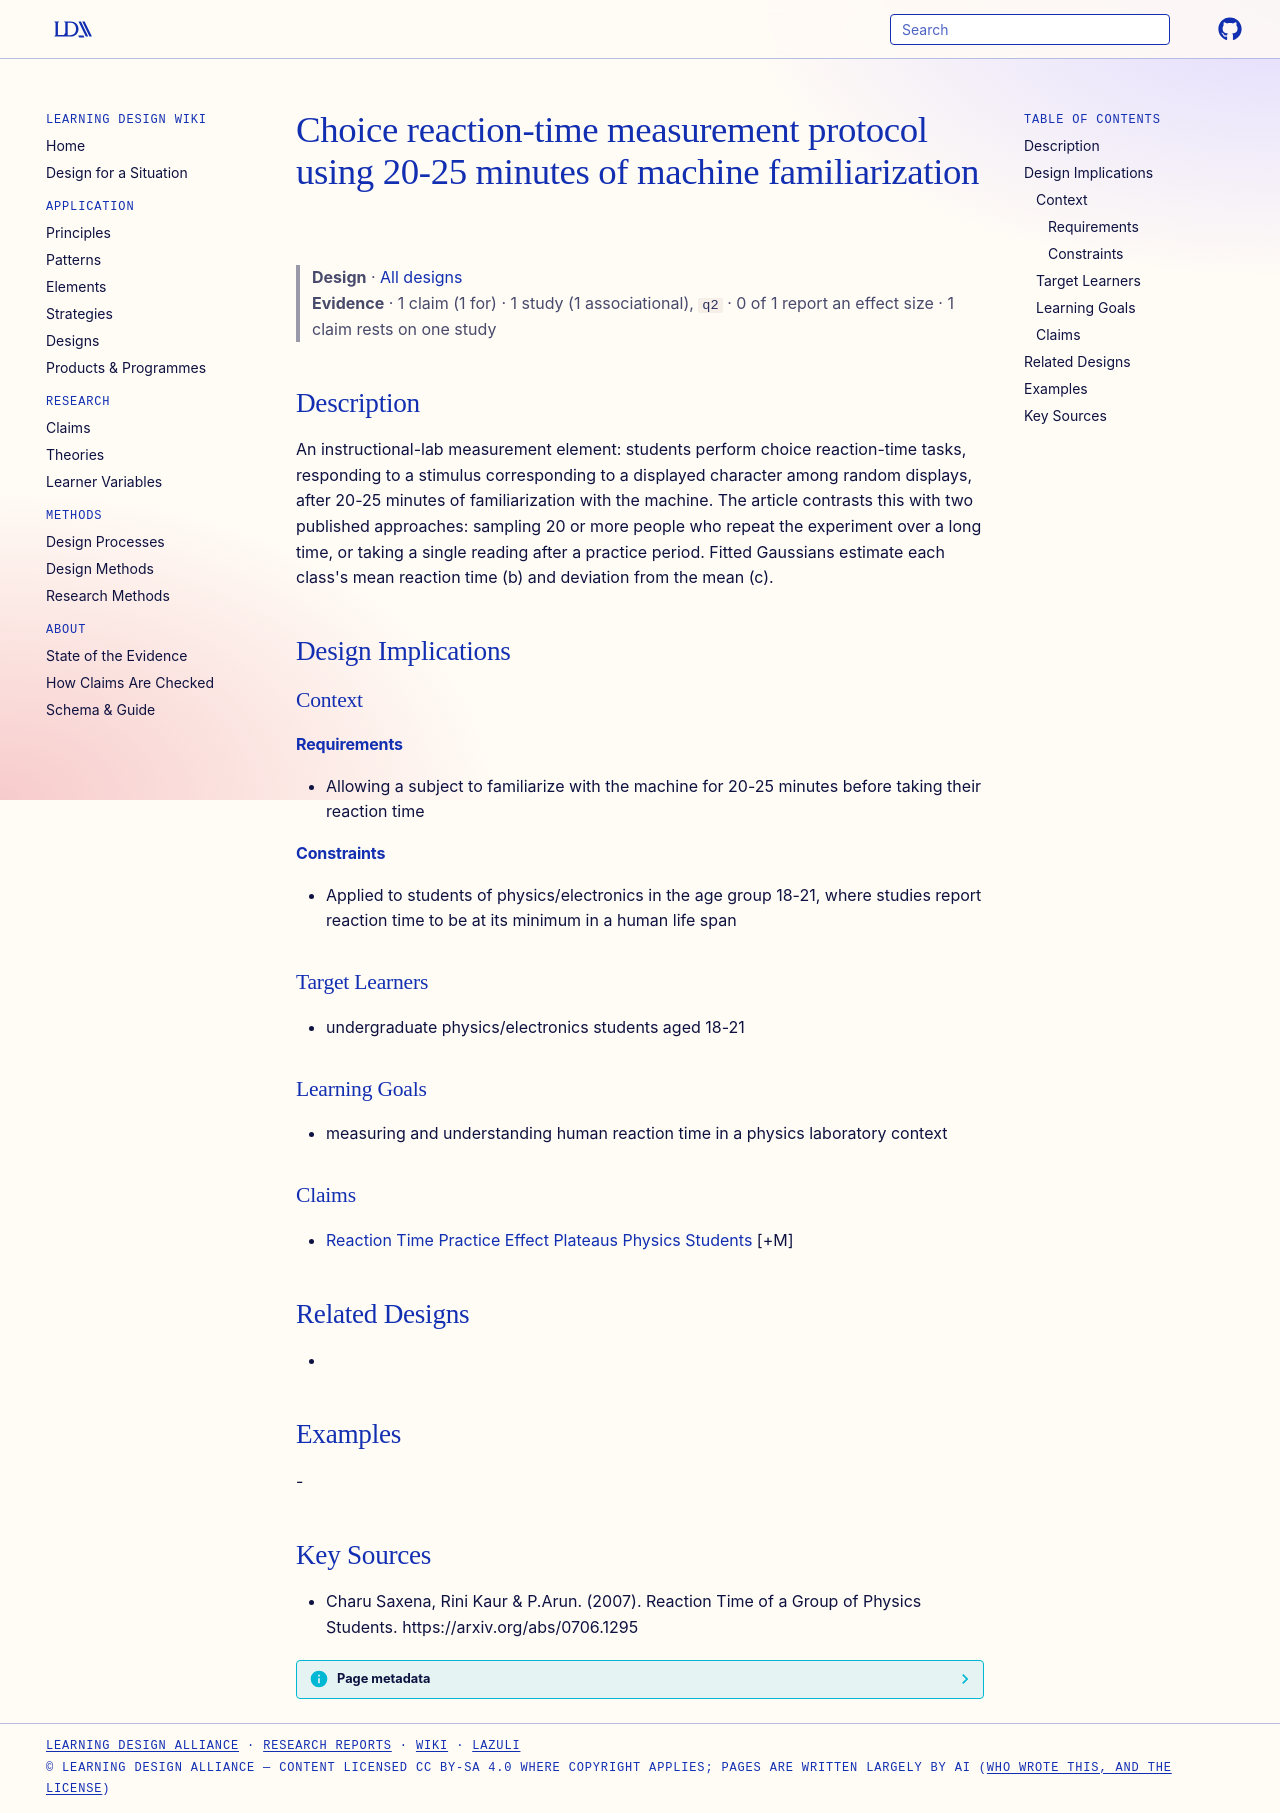

repository: Learning-Design-Alliance/learning-wiki · page: designs/choice-reaction-time-measurement-protocol-familiarization/index.html · generator: mkdocs

---
type: design
id: choice-reaction-time-measurement-protocol-familiarization
title: Choice reaction-time measurement protocol using 20-25 minutes of machine familiarization
description: "An instructional-lab measurement element: students perform choice reaction-time tasks, responding to a stimulus corresponding to a displayed character among random displays, after 20-25 minutes of familiarization with..."
status: review
generated:
  by: "process:settle-candidates"
  at: 2026-11-10
sources:
  - id: charu-saxena-2007
    resource: "https://arxiv.org/abs/0706.1295"
    title: "Charu Saxena, Rini Kaur & P.Arun. (2007). Reaction Time of a Group of Physics Students. https://arxiv.org/abs/0706.1295"
    author: "Charu Saxena, Rini Kaur & P.Arun"
---

# Choice reaction-time measurement protocol using 20-25 minutes of machine familiarization

> **Design** · [All designs](index.md)
> **Evidence** · 1 claim (1 for) · 1 study (1 associational), `q2` · 0 of 1 report an effect size · 1 claim rests on one study

## Description
An instructional-lab measurement element: students perform choice reaction-time tasks, responding to a stimulus corresponding to a displayed character among random displays, after 20-25 minutes of familiarization with the machine. The article contrasts this with two published approaches: sampling 20 or more people who repeat the experiment over a long time, or taking a single reading after a practice period. Fitted Gaussians estimate each class's mean reaction time (b) and deviation from the mean (c).

## Design Implications

### Context
#### Requirements
- Allowing a subject to familiarize with the machine for 20-25 minutes before taking their reaction time
#### Constraints
- Applied to students of physics/electronics in the age group 18-21, where studies report reaction time to be at its minimum in a human life span

### Target Learners
- undergraduate physics/electronics students aged 18-21

### Learning Goals
- measuring and understanding human reaction time in a physics laboratory context

### Claims
- [Reaction Time Practice Effect Plateaus Physics Students](../claims/reaction-time-practice-effect-plateaus-physics-students.md) [+M]

## Related Designs
- 

## Examples
-

## Key Sources
- Charu Saxena, Rini Kaur & P.Arun. (2007). Reaction Time of a Group of Physics Students. https://arxiv.org/abs/0706.1295
